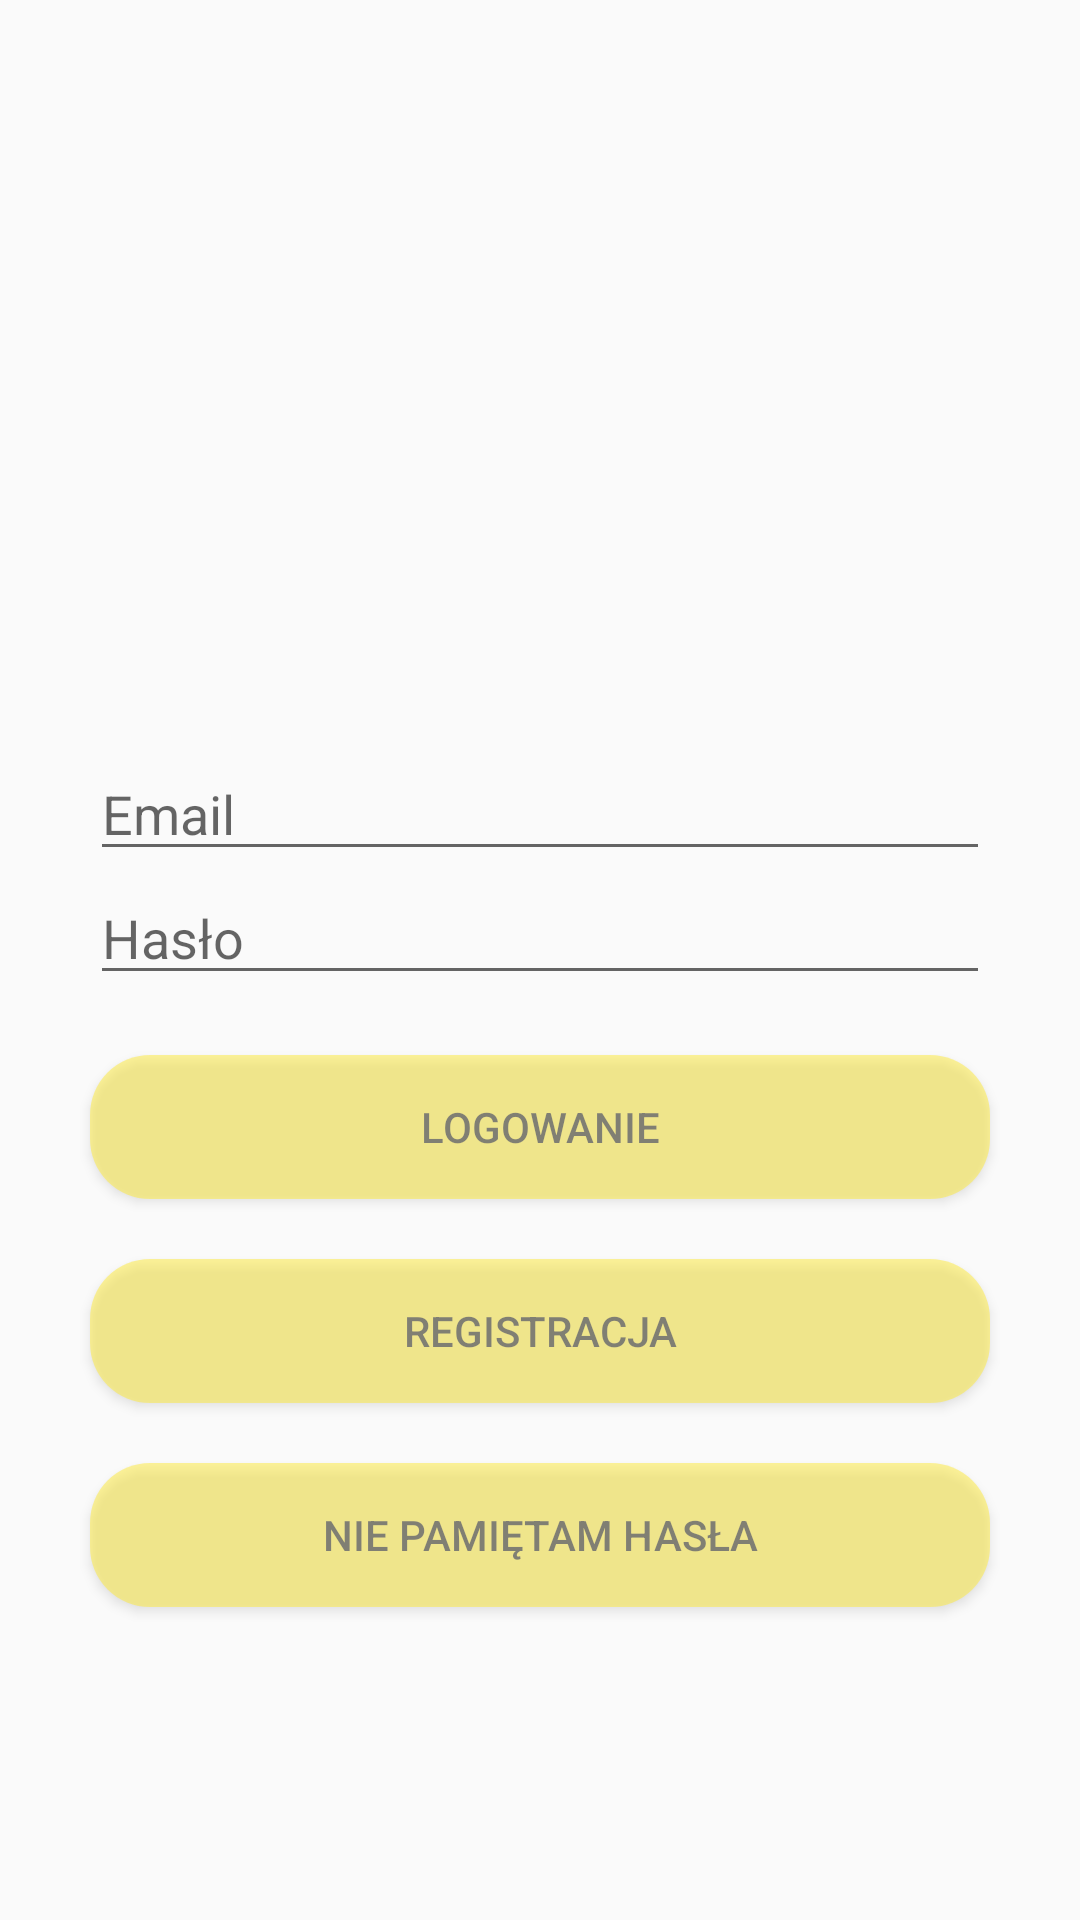

Here is an Android app screen rendered from its layout file. Give the layout XML and the strings, colors and styles it references.
<!-- AndroidManifest.xml: application theme AppTheme -->
<!-- res/layout/activity_customer.xml -->
<?xml version="1.0" encoding="utf-8"?>
<LinearLayout xmlns:android="http://schemas.android.com/apk/res/android"
    xmlns:app="http://schemas.android.com/apk/res-auto"
    xmlns:tools="http://schemas.android.com/tools"
    android:layout_width="match_parent"
    android:layout_height="match_parent"
    android:orientation="vertical"
    android:gravity="center"
    android:layout_weight="1"
    tools:context=".CustomerActivity">
    <EditText
        android:id="@+id/cemail"
        android:layout_width="300dp"
        android:layout_height="wrap_content"
        android:layout_centerHorizontal="true"
        android:layout_centerInParent="true"
        android:layout_marginTop="145dp"
        app:layout_constraintHorizontal_bias = "0.0"
        android:ems="10"
        android:hint="Email"
        android:inputType="textEmailAddress" />

    <EditText
        android:id="@+id/cpassword"
        android:layout_width="300dp"
        android:layout_height="wrap_content"
        android:layout_centerInParent="true"
        android:layout_centerHorizontal="true"
        app:layout_constraintBaseline_toBaselineOf="@+id/cemail"
        android:ems="10"
        android:hint="Hasło"
        android:inputType="textPassword"
        />

    <Button
        android:layout_width="300dp"
        android:layout_height="wrap_content"
        android:text="Logowanie"
        android:layout_centerInParent="true"
        android:id="@+id/clogin"
        android:alpha="0.5"
        android:layout_marginTop="20dp"
        android:background="@drawable/btn_rounded"/>
    <Button
        android:layout_width="300dp"
        android:layout_height="wrap_content"
        android:text="Registracja"
        android:layout_centerInParent="true"
        android:alpha="0.5"
        android:id="@+id/cregistration"
        android:layout_marginTop="20dp"
        android:background="@drawable/btn_rounded"/>
    <Button
        android:layout_width="300dp"
        android:layout_height="wrap_content"
        android:text="Nie pamiętam hasła"
        android:layout_centerInParent="true"
        android:alpha="0.5"
        android:id="@+id/recoverpasscustomer"
        android:layout_marginTop="20dp"
        android:background="@drawable/btn_rounded"/>
</LinearLayout>
<!-- resources referenced by this layout -->
<resources>
  <!-- drawable btn_rounded (drawable) -->
  <?xml version="1.0" encoding="utf-8"?>
  <shape xmlns:android="http://schemas.android.com/apk/res/android">
      <solid android:color="#ffeb38"/>
      <corners android:radius="20dp"/>
  </shape>
  <style name="AppTheme" parent="Theme.AppCompat.Light.DarkActionBar">
          
          <item name="colorPrimary">@color/colorPrimary</item>
  
  
          <item name="colorPrimaryDark">@color/colorPrimaryDark</item>
          <item name="colorAccent">@color/colorAccent</item>
      </style>
  <!-- not gathered from this repository: default colours our renderer supplied (Android Studio template values) -->
  <color name="colorPrimary">#FF6200EE</color>
  <color name="colorPrimaryDark">#FF3700B3</color>
  <color name="colorAccent">#FF03DAC5</color>
</resources>
